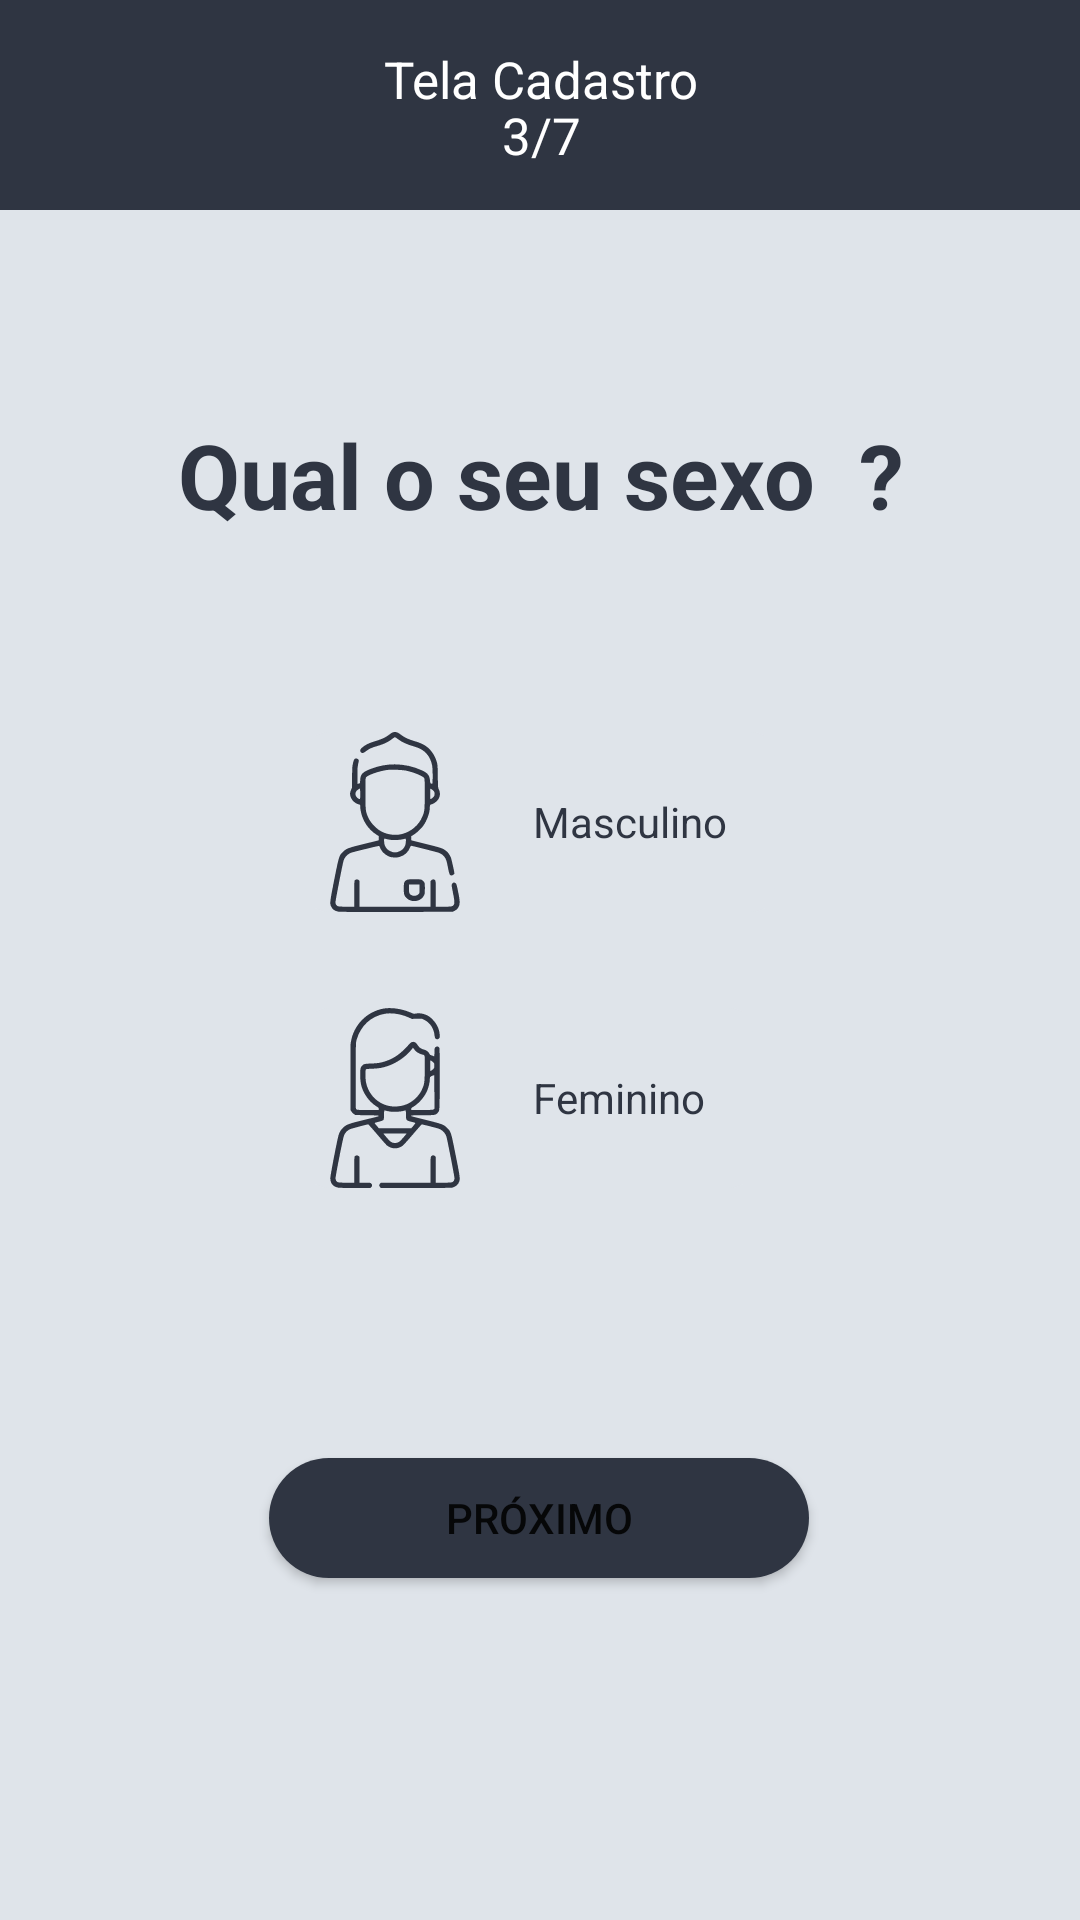

This screen was rendered from an Android layout file. Write that file and the resources it references.
<!-- AndroidManifest.xml: application theme Theme.Ezhealth_mobile -->
<!-- res/layout/activity_tela_cadastro3.xml -->
<?xml version="1.0" encoding="utf-8"?>
<androidx.constraintlayout.widget.ConstraintLayout xmlns:android="http://schemas.android.com/apk/res/android"
    xmlns:app="http://schemas.android.com/apk/res-auto"
    xmlns:tools="http://schemas.android.com/tools"
    android:layout_width="match_parent"
    android:layout_height="match_parent"
    android:background="#DFE4EA"
    tools:context=".activity.TelaCadastro3Activity">


    <TextView
        android:id="@+id/editText"
        android:layout_width="415dp"
        android:layout_height="70dp"
        android:background="@drawable/custom_telas_cadastro"
        android:text="Tela Cadastro"
        android:paddingLeft="155dp"
        android:paddingTop="15dp"
        android:textSize="17sp"
        android:textColor="@color/white"
        app:layout_constraintBottom_toBottomOf="parent"
        app:layout_constraintHorizontal_bias="0.502"
        app:layout_constraintLeft_toLeftOf="parent"
        app:layout_constraintRight_toRightOf="parent"
        app:layout_constraintTop_toTopOf="parent"
        app:layout_constraintVertical_bias="0.0" />

    <TextView
        android:id="@+id/Text2"
        android:layout_width="415dp"
        android:layout_height="70dp"
        android:drawablePadding="12dp"
        android:ems="10"
        android:paddingLeft="195dp"
        android:paddingTop="5dp"
        android:text="3/7"
        android:textColor="@color/white"
        android:textSize="17sp"
        app:layout_constraintBottom_toBottomOf="parent"
        app:layout_constraintHorizontal_bias="0.51"
        app:layout_constraintLeft_toLeftOf="parent"
        app:layout_constraintRight_toRightOf="parent"
        app:layout_constraintTop_toTopOf="parent"
        app:layout_constraintVertical_bias="0.050000012" />


    <TextView
        android:layout_width="wrap_content"
        android:layout_height="wrap_content"
        android:text="Qual o seu sexo  ?"
        android:textAlignment="center"
        android:textColor="#2F3542"
        android:textSize="30dp"
        android:textStyle="bold"
        app:layout_constraintBottom_toBottomOf="parent"
        app:layout_constraintLeft_toLeftOf="parent"
        app:layout_constraintRight_toRightOf="parent"
        app:layout_constraintTop_toTopOf="parent"
        app:layout_constraintVertical_bias="0.23000002" />


    <RadioGroup
        android:layout_width="wrap_content"
        android:layout_height="wrap_content"
        android:orientation="vertical"
        app:layout_constraintBottom_toBottomOf="parent"
        app:layout_constraintEnd_toEndOf="parent"
        app:layout_constraintStart_toStartOf="parent"
        app:layout_constraintTop_toTopOf="parent">

        <RadioButton
            android:layout_width="wrap_content"
            android:layout_height="wrap_content"
            android:layout_margin="16dp"
            android:background="@drawable/radio_seletor"
            android:button="@drawable/ic_man"
            android:buttonTint="#2F3542"
            android:padding="16dp"
            android:text="Masculino"
            android:textColor="#2F3542" />

        <RadioButton
            android:layout_width="wrap_content"
            android:layout_height="wrap_content"
            android:layout_margin="16dp"
            android:background="@drawable/radio_seletor"
            android:button="@drawable/ic_woman"
            android:buttonTint="#2F3542"
            android:padding="16dp"
            android:text="Feminino"
            android:textColor="#2F3542" />

    </RadioGroup>

    <Button
        android:id="@+id/buttonProximo3"
        android:layout_width="180dp"
        android:layout_height="40dp"
        android:background="@drawable/button_login"
        android:onClick="irTela4"
        android:text="Próximo"
        app:layout_constraintBottom_toBottomOf="parent"
        app:layout_constraintHorizontal_bias="0.498"
        app:layout_constraintLeft_toLeftOf="parent"
        app:layout_constraintRight_toRightOf="parent"
        app:layout_constraintTop_toTopOf="parent"
        app:layout_constraintVertical_bias="0.81" />


</androidx.constraintlayout.widget.ConstraintLayout>
<!-- resources referenced by this layout -->
<resources>
  <!-- drawable button_login (drawable) -->
  <?xml version="1.0" encoding="utf-8"?>
  <shape xmlns:android="http://schemas.android.com/apk/res/android" android:shape="rectangle">
  
      <solid android:color="#2F3542"/>
      <corners android:radius="999dp" />
  
  </shape>
  <!-- drawable custom_telas_cadastro (drawable) -->
  <?xml version="1.0" encoding="utf-8"?>
  <selector xmlns:android="http://schemas.android.com/apk/res/android">
  
      <item android:state_enabled="true" android:state_focused="true">
          <shape android:shape="rectangle">
              <solid android:color="@color/white" />
              <corners android:radius="10dp"/>
              <stroke android:color="@color/white"  android:width="10dp"/>
          </shape>
      </item>
  
      <item android:state_enabled="true">
          <shape android:shape="rectangle">
              <solid android:color="#2F3542" />
          </shape>
      </item>
  
  </selector>
  <!-- drawable ic_man: vector/xml drawable (drawable, 3861 chars, omitted) -->
  <!-- drawable ic_woman: vector/xml drawable (drawable, 3713 chars, omitted) -->
  <!-- drawable radio_seletor (drawable) -->
  <?xml version="1.0" encoding="utf-8"?>
  <selector xmlns:android="http://schemas.android.com/apk/res/android">
  
      <item android:state_checked="true"
          android:drawable="@drawable/radio_selecionado" />
  
      <item android:state_checked="false"
          android:drawable="@drawable/radio_normal" />
  
  </selector>
  <style name="Theme.Ezhealth_mobile" parent="Theme.MaterialComponents.DayNight.DarkActionBar">
          
          <item name="colorPrimary">@color/purple_500</item>
          <item name="colorPrimaryVariant">@color/purple_700</item>
          <item name="colorOnPrimary">@color/white</item>
          
          <item name="colorSecondary">@color/teal_200</item>
          <item name="colorSecondaryVariant">@color/teal_700</item>
          <item name="colorOnSecondary">@color/black</item>
          
          <item name="android:statusBarColor" tools:targetApi="l">?attr/colorPrimaryVariant</item>
          
      </style>
  <!-- drawable radio_selecionado (drawable) -->
  <?xml version="1.0" encoding="utf-8"?>
  <shape android:shape="rectangle" xmlns:android="http://schemas.android.com/apk/res/android">
  
  
      <corners android:radius="10dp" />
      <stroke android:color="#2F3542" android:width="1dp" />
  
  </shape>
  <!-- drawable radio_normal (drawable) -->
  <?xml version="1.0" encoding="utf-8"?>
  <shape android:shape="rectangle" xmlns:android="http://schemas.android.com/apk/res/android">
  
      <solid android:color="#DFE4EA"/>
      <corners android:radius="8dp" />
  
  </shape>
  <!-- not gathered from this repository: default colours our renderer supplied (Android Studio template values) -->
  <color name="purple_500">#FF6200EE</color>
  <color name="purple_700">#FF3700B3</color>
  <color name="teal_200">#FF03DAC5</color>
  <color name="teal_700">#FF018786</color>
  <color name="black">#FF000000</color>
  <color name="white">#FFFFFFFF</color>
</resources>
